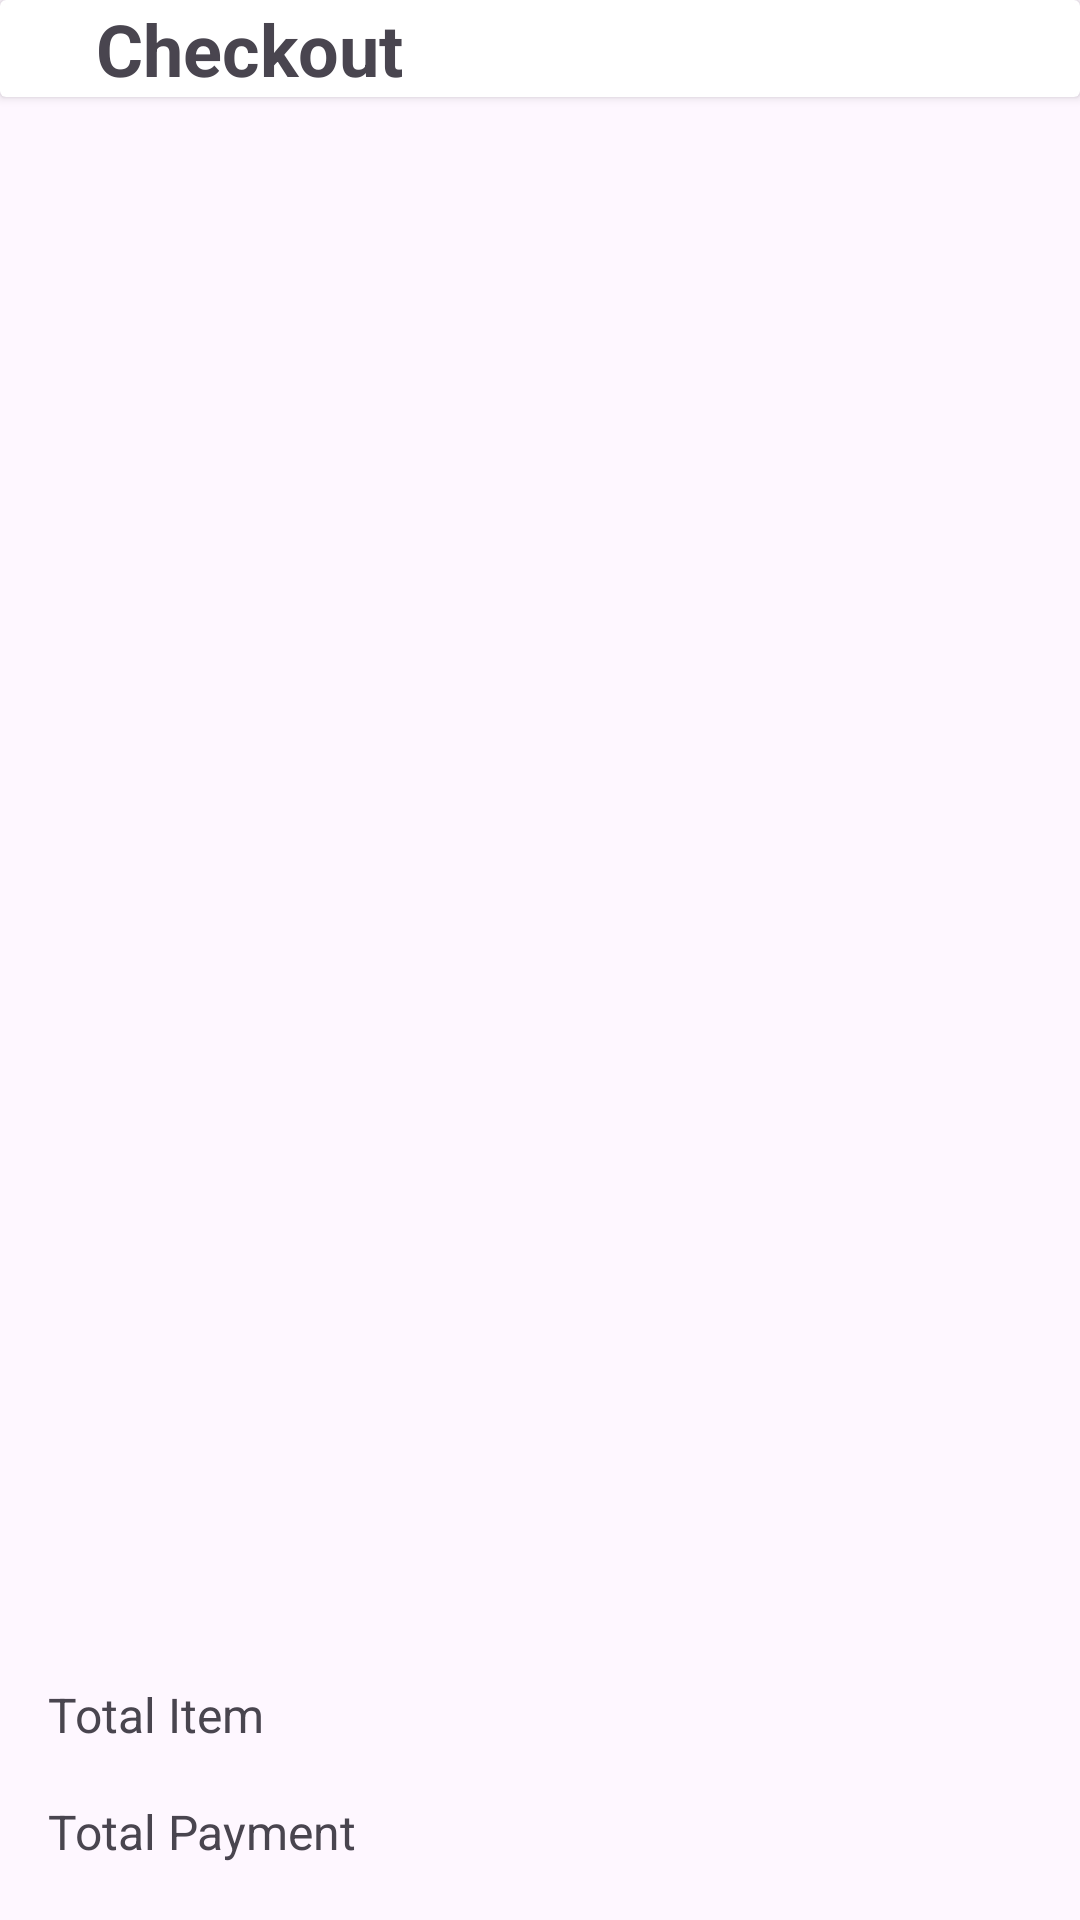

Write the Android layout XML for this screen, with the resource values it uses.
<!-- AndroidManifest.xml: application theme Theme.StoreApps -->
<!-- res/layout/activity_checkout.xml -->
<?xml version="1.0" encoding="utf-8"?>
<androidx.constraintlayout.widget.ConstraintLayout xmlns:android="http://schemas.android.com/apk/res/android"
    xmlns:app="http://schemas.android.com/apk/res-auto"
    xmlns:tools="http://schemas.android.com/tools"
    android:id="@+id/main"
    android:layout_width="match_parent"
    android:layout_height="match_parent"
    tools:context=".ui.screen.checkout.CheckoutActivity">

    <androidx.cardview.widget.CardView
        android:id="@+id/cv_header"
        android:layout_width="match_parent"
        android:layout_height="wrap_content"
        app:layout_constraintEnd_toEndOf="parent"
        app:layout_constraintStart_toStartOf="parent"
        app:layout_constraintTop_toTopOf="parent">

        <androidx.constraintlayout.widget.ConstraintLayout
            android:layout_width="match_parent"
            android:layout_height="wrap_content">

            <androidx.appcompat.widget.AppCompatImageView
                android:id="@+id/iv_back"
                android:layout_width="wrap_content"
                android:layout_height="wrap_content"
                android:layout_marginStart="8dp"
                android:layout_marginTop="8dp"
                android:layout_marginBottom="8dp"
                android:padding="8dp"
                app:layout_constraintBottom_toBottomOf="parent"
                app:layout_constraintStart_toStartOf="parent"
                app:layout_constraintTop_toTopOf="parent"
                app:srcCompat="@drawable/ic_arrow_back_24" />

            <androidx.appcompat.widget.AppCompatTextView
                android:layout_width="wrap_content"
                android:layout_height="wrap_content"
                android:layout_marginStart="8dp"
                android:text="@string/checkout"
                android:textSize="24sp"
                android:textStyle="bold"
                app:layout_constraintBottom_toBottomOf="@+id/iv_back"
                app:layout_constraintStart_toEndOf="@+id/iv_back"
                app:layout_constraintTop_toTopOf="@+id/iv_back" />
        </androidx.constraintlayout.widget.ConstraintLayout>
    </androidx.cardview.widget.CardView>

    <androidx.recyclerview.widget.RecyclerView
        android:id="@+id/rv_checkout"
        android:layout_width="0dp"
        android:layout_height="0dp"
        android:layout_marginBottom="16dp"
        app:layout_constraintBottom_toTopOf="@+id/tv_label_total_item"
        app:layout_constraintEnd_toEndOf="parent"
        app:layout_constraintStart_toStartOf="parent"
        app:layout_constraintTop_toBottomOf="@+id/cv_header"
        tools:itemCount="10"
        tools:listitem="@layout/item_row_checkout" />

    <androidx.appcompat.widget.AppCompatTextView
        android:id="@+id/tv_label_total_item"
        android:layout_width="wrap_content"
        android:layout_height="wrap_content"
        android:layout_marginBottom="8dp"
        android:text="@string/total_item"
        android:textSize="16sp"
        app:layout_constraintBottom_toBottomOf="@+id/tv_total_item"
        app:layout_constraintStart_toStartOf="@+id/tv_label_total_price"
        app:layout_constraintTop_toTopOf="@+id/tv_total_item" />

    <androidx.appcompat.widget.AppCompatTextView
        android:id="@+id/tv_total_item"
        android:layout_width="0dp"
        android:layout_height="wrap_content"
        android:layout_marginStart="8dp"
        android:layout_marginEnd="16dp"
        android:layout_marginBottom="8dp"
        android:textAlignment="textEnd"
        android:textSize="20sp"
        android:textStyle="bold"
        app:layout_constraintBottom_toTopOf="@+id/tv_total_price"
        app:layout_constraintEnd_toEndOf="parent"
        app:layout_constraintStart_toEndOf="@+id/tv_label_total_item"
        tools:text="12" />

    <androidx.appcompat.widget.AppCompatTextView
        android:id="@+id/tv_label_total_price"
        android:layout_width="wrap_content"
        android:layout_height="wrap_content"
        android:layout_marginStart="16dp"
        android:text="@string/total_payment"
        android:textSize="16sp"
        app:layout_constraintBottom_toBottomOf="@+id/tv_total_price"
        app:layout_constraintStart_toStartOf="parent"
        app:layout_constraintTop_toTopOf="@+id/tv_total_price" />

    <androidx.appcompat.widget.AppCompatTextView
        android:id="@+id/tv_total_price"
        android:layout_width="0dp"
        android:layout_height="wrap_content"
        android:layout_marginStart="8dp"
        android:layout_marginEnd="16dp"
        android:layout_marginBottom="16dp"
        android:textAlignment="textEnd"
        android:textSize="20sp"
        android:textStyle="bold"
        app:layout_constraintBottom_toBottomOf="parent"
        app:layout_constraintEnd_toEndOf="parent"
        app:layout_constraintStart_toEndOf="@+id/tv_label_total_price"
        tools:text="$109.95" />
</androidx.constraintlayout.widget.ConstraintLayout>
<!-- res/layout/item_row_checkout.xml (included above) -->
<?xml version="1.0" encoding="utf-8"?>
<androidx.cardview.widget.CardView xmlns:android="http://schemas.android.com/apk/res/android"
    xmlns:app="http://schemas.android.com/apk/res-auto"
    xmlns:tools="http://schemas.android.com/tools"
    android:layout_width="match_parent"
    android:layout_height="wrap_content"
    android:layout_gravity="center"
    android:layout_margin="8dp"
    app:cardCornerRadius="8dp">

    <androidx.constraintlayout.widget.ConstraintLayout
        android:layout_width="match_parent"
        android:layout_height="wrap_content">

        <androidx.appcompat.widget.AppCompatImageView
            android:id="@+id/iv_item_photo"
            android:layout_width="100dp"
            android:layout_height="100dp"
            android:layout_marginStart="16dp"
            android:layout_marginTop="16dp"
            android:layout_marginBottom="16dp"
            android:scaleType="fitCenter"
            app:layout_constraintBottom_toBottomOf="parent"
            app:layout_constraintStart_toStartOf="parent"
            app:layout_constraintTop_toTopOf="parent"
            tools:src="@tools:sample/avatars" />

        <androidx.appcompat.widget.AppCompatTextView
            android:id="@+id/tv_item_name"
            android:layout_width="0dp"
            android:layout_height="wrap_content"
            android:layout_marginStart="8dp"
            android:layout_marginEnd="8dp"
            android:ellipsize="end"
            android:maxLines="2"
            android:minLines="1"
            android:textSize="14sp"
            app:layout_constraintEnd_toEndOf="parent"
            app:layout_constraintHorizontal_bias="0.0"
            app:layout_constraintStart_toEndOf="@+id/iv_item_photo"
            app:layout_constraintTop_toTopOf="@+id/iv_item_photo"
            tools:text="Title Product" />

        <androidx.appcompat.widget.AppCompatTextView
            android:id="@+id/tv_item_price"
            android:layout_width="0dp"
            android:layout_height="wrap_content"
            android:layout_marginTop="8dp"
            android:layout_marginEnd="8dp"
            android:textSize="16sp"
            android:textStyle="bold"
            app:layout_constraintEnd_toEndOf="@+id/tv_item_name"
            app:layout_constraintStart_toStartOf="@+id/tv_item_name"
            app:layout_constraintTop_toBottomOf="@+id/tv_item_name"
            tools:text="$ 1000" />
    </androidx.constraintlayout.widget.ConstraintLayout>
</androidx.cardview.widget.CardView>
<!-- resources referenced by this layout -->
<resources>
  <string name="checkout">Checkout</string>
  <string name="total_item">Total Item</string>
  <string name="total_payment">Total Payment</string>
  <style name="Theme.StoreApps" parent="Base.Theme.StoreApps" />
  <style name="Base.Theme.StoreApps" parent="Theme.Material3.DayNight.NoActionBar">
          
          
      </style>
</resources>
